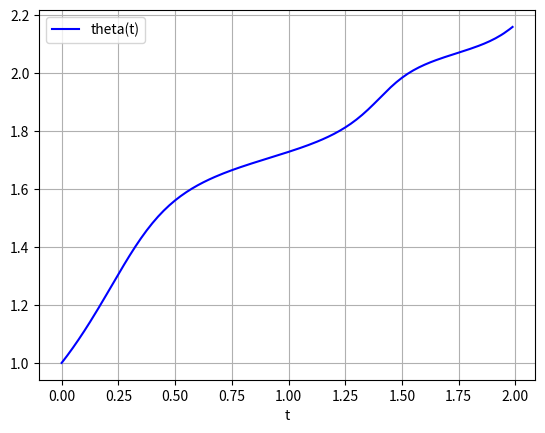

Write the Python code that produced this figure.
import matplotlib.pyplot as plt
from scipy.integrate import odeint
import numpy as np

def func(x, t):
    dxdt=1/x-np.sin(np.pi*x**x)/(x*x)
    return dxdt

x = 1
t = np.arange(0,2,0.0125)

sol = odeint(func, x, t)

print(sol)

plt.plot(t, sol[:], 'b', label='theta(t)')
plt.legend(loc='best')
plt.xlabel('t')
plt.grid()
plt.show()